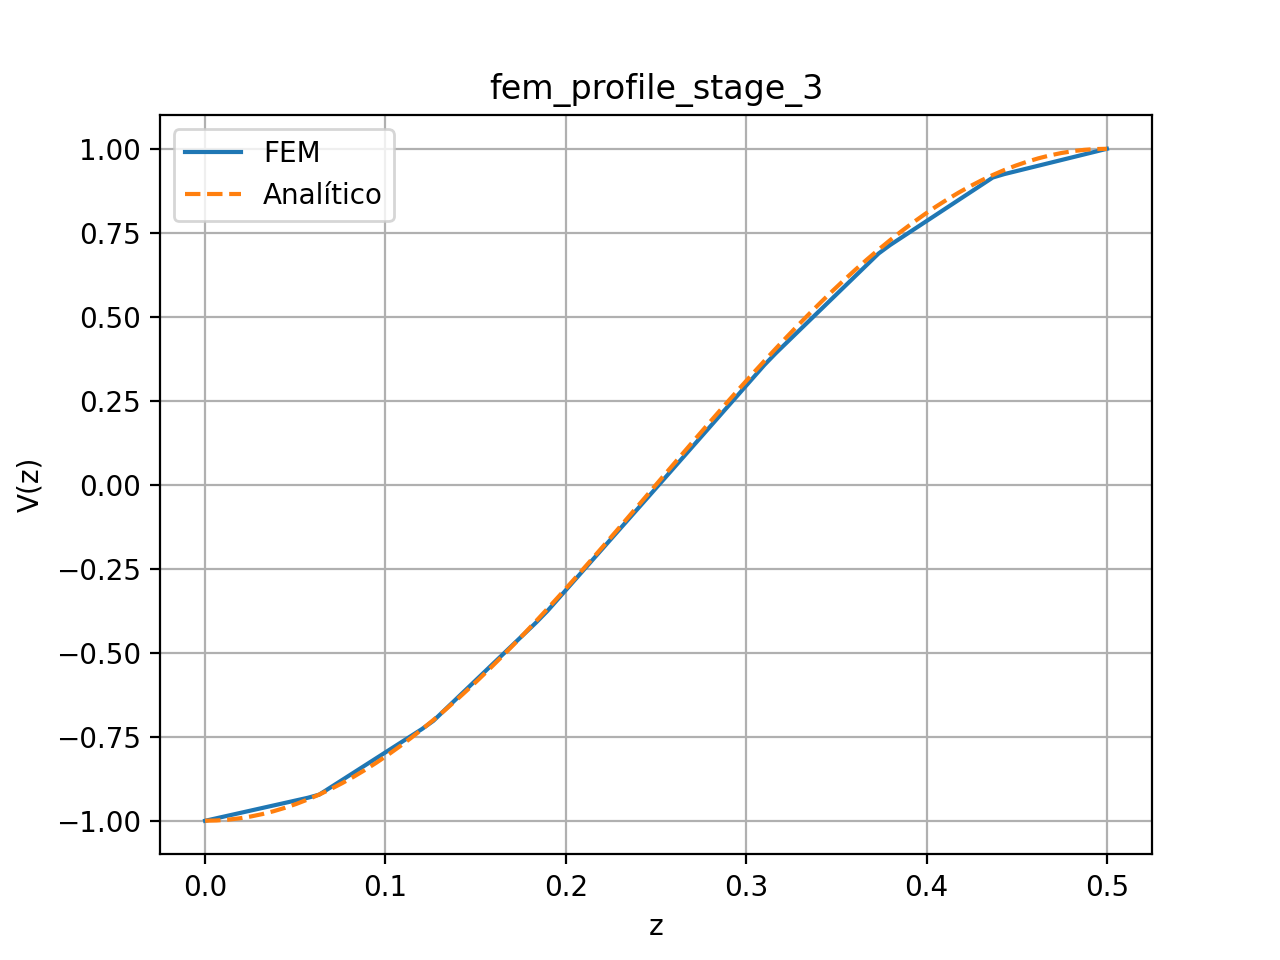

The data file committed next to this chart (first rows):
z, V_fem, V_analitico
0.0000000000, -1, -1
0.006329, -0.9926, -0.9992
0.01266, -0.985, -0.9968
0.01899, -0.9774, -0.9929
0.02532, -0.9697, -0.9874
0.03165, -0.9621, -0.9803
0.03797, -0.9545, -0.9717
0.0443, -0.9469, -0.9615
0.05063, -0.9393, -0.9498
0.05696, -0.9317, -0.9366
0.06329, -0.9223, -0.922
0.06962, -0.9006, -0.9058
0.07595, -0.8789, -0.8883
0.08228, -0.8572, -0.8693
0.08861, -0.8355, -0.849
0.09494, -0.8138, -0.8273
0.1013, -0.7921, -0.8043
0.1076, -0.7704, -0.7801
0.1139, -0.7487, -0.7546
0.1203, -0.727, -0.7279
0.1266, -0.7026, -0.7
0.1329, -0.6701, -0.6711
0.1392, -0.6376, -0.6411
0.1456, -0.6051, -0.6101
0.1519, -0.5725, -0.5781
0.1582, -0.54, -0.5452
0.1646, -0.5075, -0.5114
0.1709, -0.475, -0.4769
0.1772, -0.4425, -0.4415
0.1835, -0.4099, -0.4055
0.1899, -0.3752, -0.3689
0.1962, -0.3368, -0.3316
0.2025, -0.2983, -0.2939
0.2089, -0.2599, -0.2556
0.2152, -0.2214, -0.217
0.2215, -0.183, -0.178
0.2278, -0.1445, -0.1387
0.2342, -0.106, -0.09925
0.2405, -0.0676, -0.05962
0.2468, -0.02915, -0.01988
0.2532, 0.009378, 0.01988
0.2595, 0.04798, 0.05962
0.2658, 0.08658, 0.09925
0.2722, 0.1252, 0.1387
0.2785, 0.1638, 0.178
0.2848, 0.2024, 0.217
0.2911, 0.241, 0.2556
0.2975, 0.2796, 0.2939
0.3038, 0.3182, 0.3316
0.3101, 0.3568, 0.3689
0.3165, 0.3919, 0.4055
0.3228, 0.4248, 0.4415
0.3291, 0.4578, 0.4769
0.3354, 0.4907, 0.5114
0.3418, 0.5237, 0.5452
0.3481, 0.5566, 0.5781
0.3544, 0.5896, 0.6101
0.3608, 0.6225, 0.6411
0.3671, 0.6555, 0.6711
0.3734, 0.6884, 0.7
... 20 more rows
